Run: headless pygame with SDL's dummy video driver; simulated clock (each Clock.tick advances the game by its frame time, no real sleeping); random seed 0; keys injected as events and as key.get_pressed() state; no mouse input.
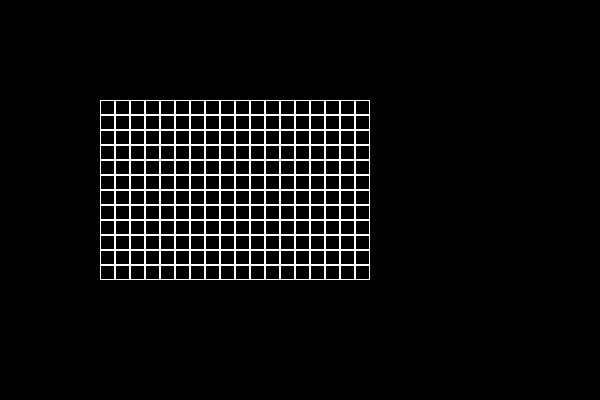
Frame 1 of 4 · flips 1–60 · no input
Frame 2 of 4 · flips 61–180 · tapped SPACE, RETURN · held RIGHT (→), D · screen unchanged from frame 1, image omitted
Frame 3 of 4 · flips 181–300 · held DOWN (↓), S · screen unchanged from frame 2, image omitted
Frame 4 of 4 · flips 301–420 · held LEFT (←), A, UP (↑), W · screen unchanged from frame 3, image omitted

The pygame program that drew these frames:

# Example file showing a circle moving on screen
import pygame


class Board:
    def __init__(self, width, height):
        self.width = width
        self.height = height
        self.board = [[0] * width for _ in range(height)]
        self.left = 10
        self.top = 10
        self.cell_size = 30

    def render(self, screen):
        for x in range(self.width):
            for y in range(self.height):
                pygame.draw.rect(screen, pygame.Color("white"),
                                 (x * self.cell_size + self.left, y * self.cell_size + self.top, self.cell_size,
                                  self.cell_size,), 1)
    def set_view(self, left, top, cell_size):
        self.left = left
        self.top = top
        self.cell_size = cell_size



def main():
    pygame.init()
    size = width, heigth = 600, 400
    screen = pygame.display.set_mode(size)
    clock = pygame.time.Clock()
    board = Board(18, 12)
    board.set_view(100, 100, 15)
    running = True
    v = 100
    dt = 0
    # limits FPS to 60
    fps = 60

    while running:
        # poll for events
        # pygame.QUIT event means the user clicked X to close your window
        for event in pygame.event.get():
            if event.type == pygame.QUIT:
                running = False
        screen.fill("black")
        board.render(screen)
        pygame.display.flip()

        # dt is delta time in seconds since last frame, used for framerate-
        # independent physics.
        dt = clock.tick(fps) / 1000


pygame.quit()

if __name__ == '__main__':
    main()
